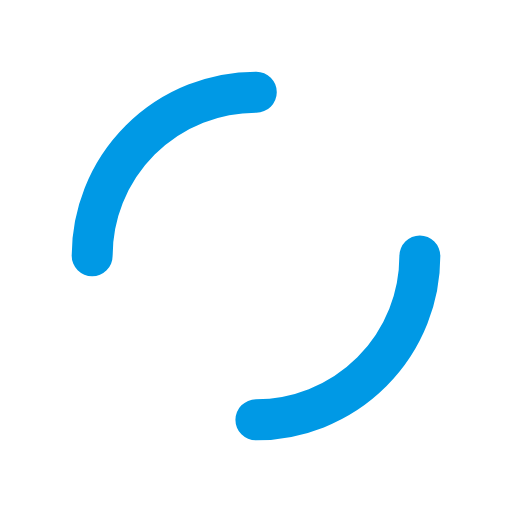
t = 0.00 s
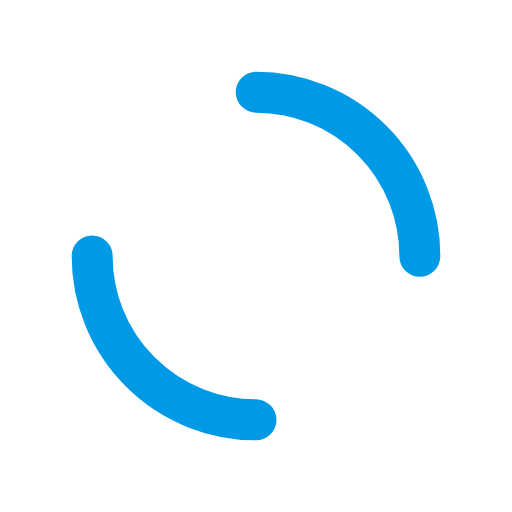
t = 0.25 s
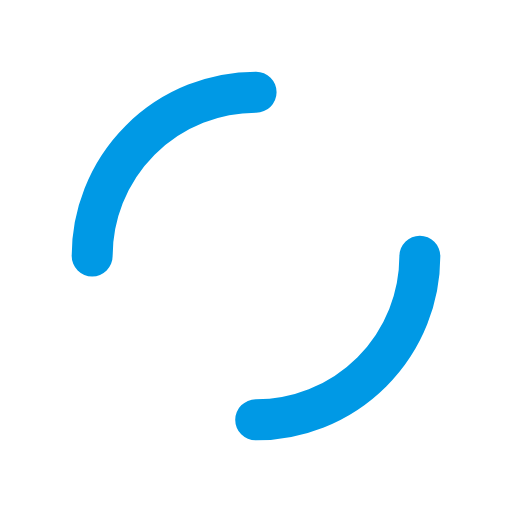
t = 0.50 s
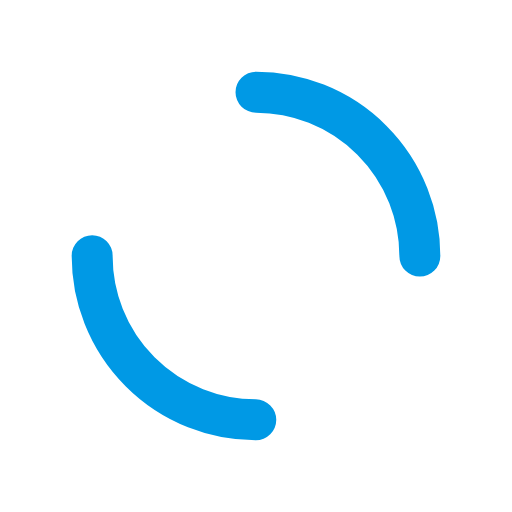
t = 0.75 s

The animated SVG that drew these frames (rendered in a browser with its animation timeline set to each time). Animation: 1 SMIL element (animateTransform=1); one cycle of 1.00 s, repeats indefinitely.

<?xml version="1.0" encoding="utf-8"?>
<svg xmlns="http://www.w3.org/2000/svg" xmlns:xlink="http://www.w3.org/1999/xlink" style="margin: auto; background: rgb(255, 255, 255); display: block; shape-rendering: auto;" width="200px" height="200px" viewBox="0 0 100 100" preserveAspectRatio="xMidYMid">
<circle cx="50" cy="50" r="32" stroke-width="8" stroke="#0099e5" stroke-dasharray="50.26548245743669 50.26548245743669" fill="none" stroke-linecap="round">
  <animateTransform attributeName="transform" type="rotate" repeatCount="indefinite" dur="1s" keyTimes="0;1" values="0 50 50;360 50 50"></animateTransform>
</circle>
<!-- [ldio] generated by https://loading.io/ --></svg>